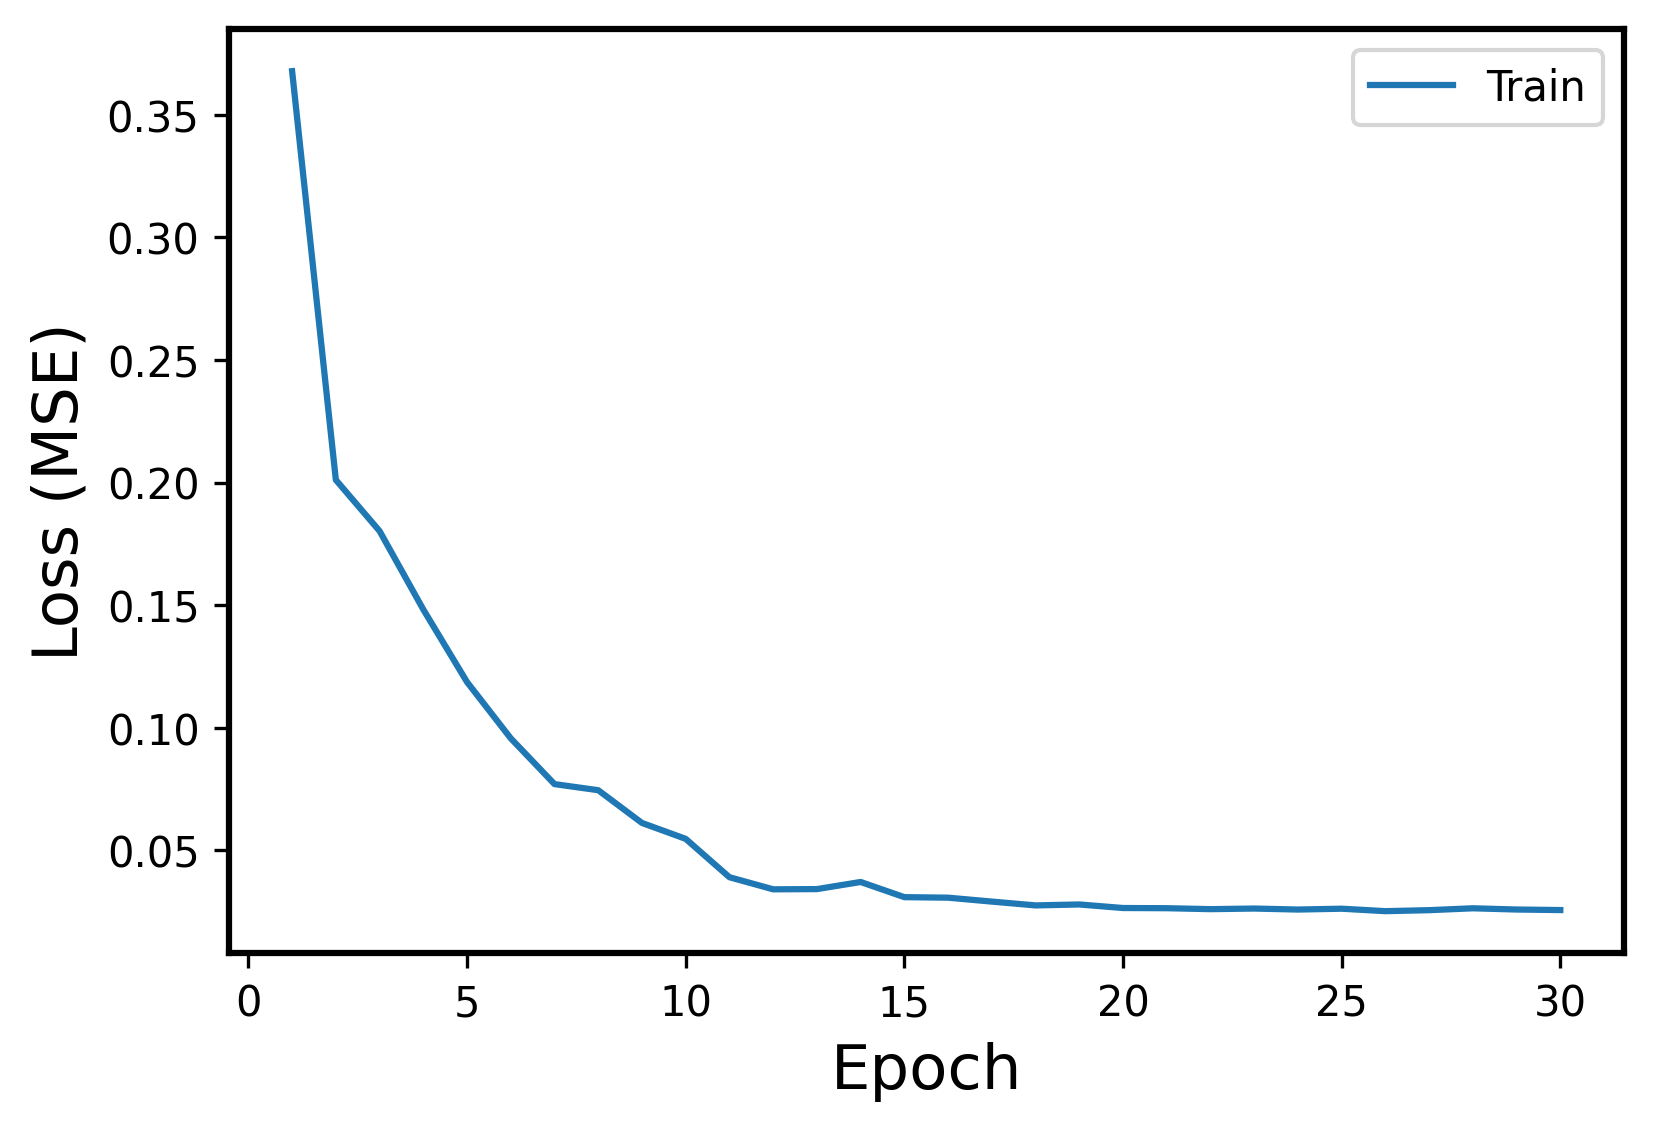

Source data for this figure (header and first rows):
Epoch, Events, Error
1, Train, 0.3677
2, Train, 0.2011
3, Train, 0.1802
4, Train, 0.1482
5, Train, 0.1187
6, Train, 0.09571
7, Train, 0.07705
8, Train, 0.07457
9, Train, 0.06122
10, Train, 0.05473
11, Train, 0.03909
12, Train, 0.03416
13, Train, 0.03424
14, Train, 0.03715
15, Train, 0.03096
16, Train, 0.03075
17, Train, 0.02916
18, Train, 0.0276
19, Train, 0.02798
20, Train, 0.02654
21, Train, 0.02646
22, Train, 0.02607
23, Train, 0.02632
24, Train, 0.02591
25, Train, 0.02626
26, Train, 0.02525
27, Train, 0.02566
28, Train, 0.02642
29, Train, 0.02592
30, Train, 0.0257
